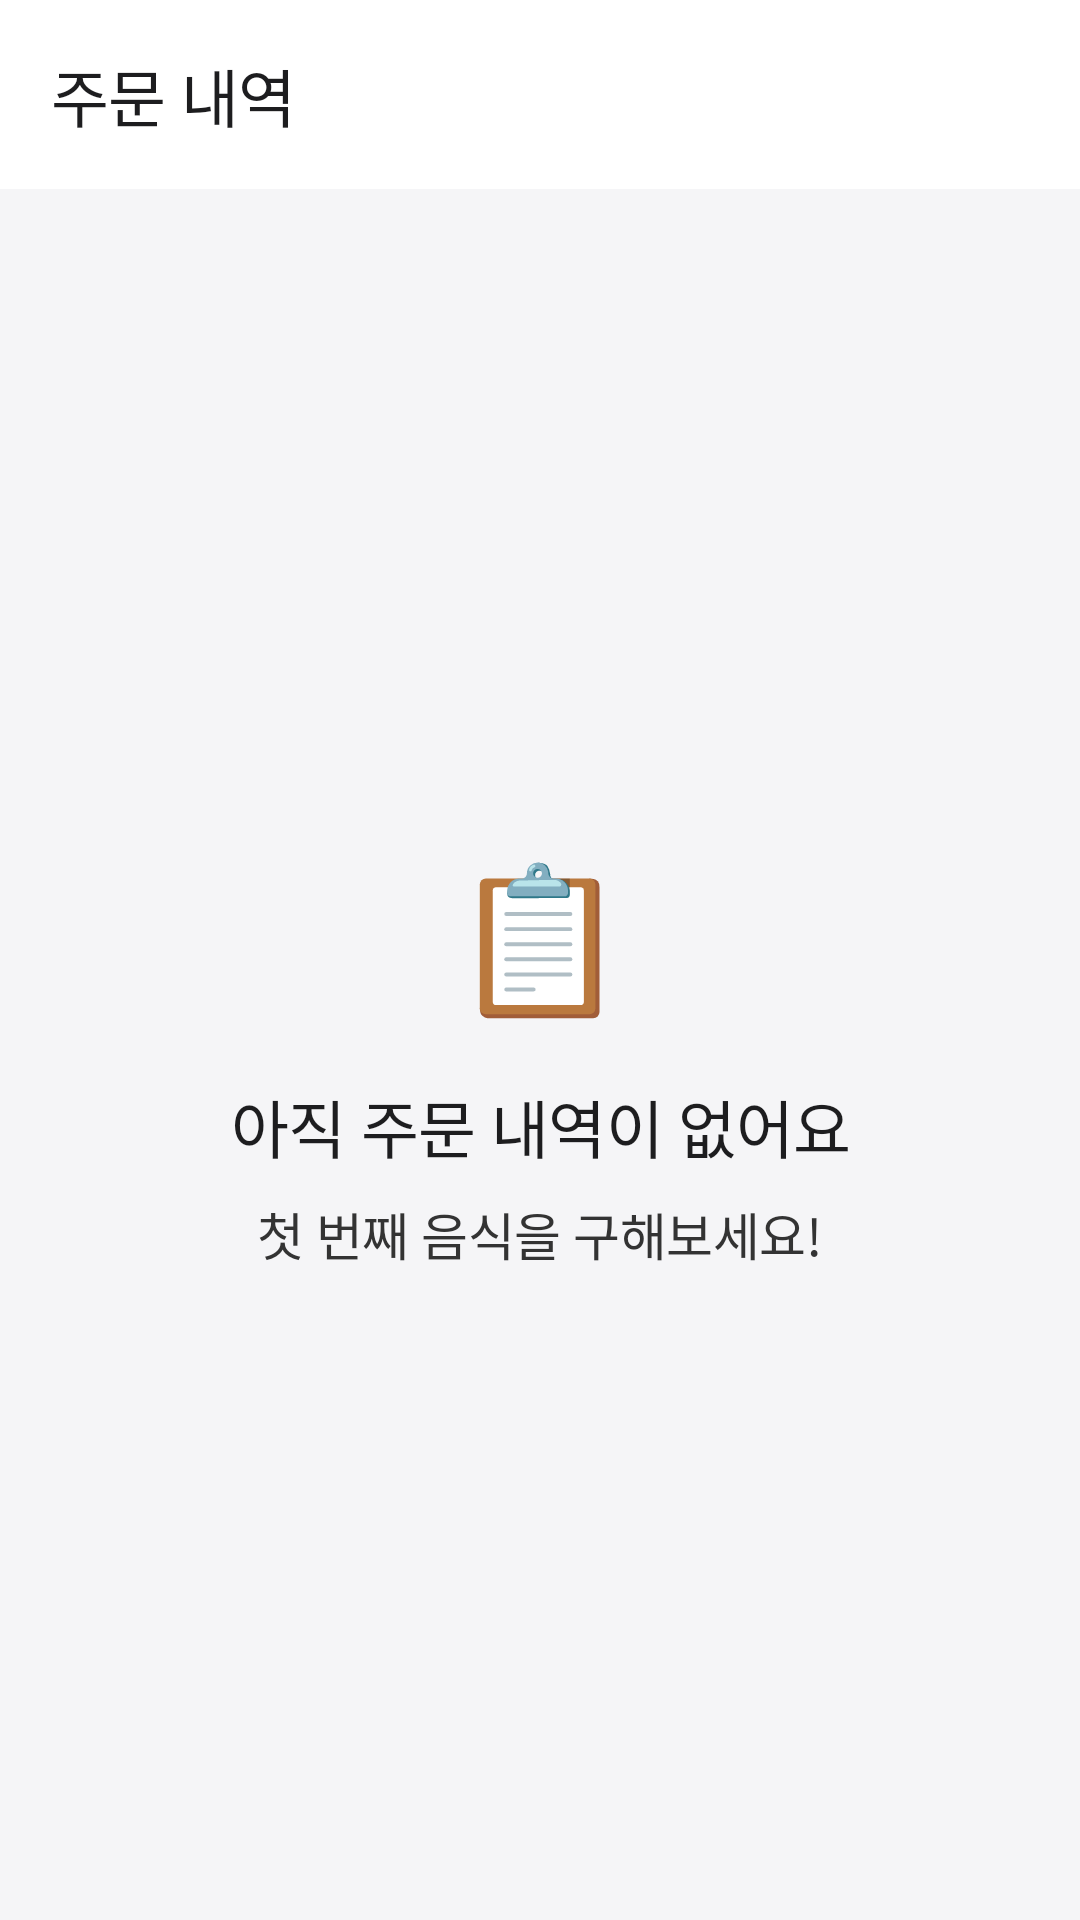

Layout XML and referenced resources for this Android screen:
<!-- AndroidManifest.xml: application theme Theme.Deuktemsiru -->
<!-- res/layout/fragment_orders.xml -->
<?xml version="1.0" encoding="utf-8"?>
<LinearLayout
    xmlns:android="http://schemas.android.com/apk/res/android"
    android:layout_width="match_parent"
    android:layout_height="match_parent"
    android:orientation="vertical"
    android:background="@color/surface">

    <LinearLayout
        android:layout_width="match_parent"
        android:layout_height="wrap_content"
        android:orientation="horizontal"
        android:gravity="center_vertical"
        android:background="@color/surface_alt"
        android:paddingHorizontal="@dimen/spacing_lg"
        android:paddingVertical="16dp">

        <TextView
            android:layout_width="match_parent"
            android:layout_height="wrap_content"
            android:text="주문 내역"
            android:textSize="@dimen/text_title"
            android:fontFamily="sans-serif-medium"
            android:textColor="@color/text" />
    </LinearLayout>

    <androidx.recyclerview.widget.RecyclerView
        android:id="@+id/rv_orders"
        android:layout_width="match_parent"
        android:layout_height="0dp"
        android:layout_weight="1"
        android:visibility="gone"
        android:padding="16dp"
        android:clipToPadding="false" />

    <LinearLayout
        android:id="@+id/ll_empty"
        android:layout_width="match_parent"
        android:layout_height="0dp"
        android:layout_weight="1"
        android:orientation="vertical"
        android:gravity="center"
        android:padding="48dp">

        <TextView
            android:layout_width="wrap_content"
            android:layout_height="wrap_content"
            android:text="📋"
            android:textSize="48sp" />

        <TextView
            android:layout_width="wrap_content"
            android:layout_height="wrap_content"
            android:layout_marginTop="16dp"
            android:text="아직 주문 내역이 없어요"
            android:textSize="@dimen/text_title"
            android:fontFamily="sans-serif-medium"
            android:textColor="@color/text"
            android:gravity="center" />

        <TextView
            android:layout_width="wrap_content"
            android:layout_height="wrap_content"
            android:layout_marginTop="8dp"
            android:text="첫 번째 음식을 구해보세요!"
            android:textSize="@dimen/text_body"
            android:textColor="@color/text_sub"
            android:gravity="center" />
    </LinearLayout>
</LinearLayout>
<!-- resources referenced by this layout -->
<resources>
  <color name="surface">#FFF5F5F7</color>
  <color name="surface_alt">#FFFFFFFF</color>
  <color name="text">#FF1D1D1F</color>
  <color name="text_sub">#FF333333</color>
  <dimen name="spacing_lg">17dp</dimen>
  <dimen name="text_body">17sp</dimen>
  <dimen name="text_title">21sp</dimen>
  <style name="Theme.Deuktemsiru" parent="Base.Theme.Deuktemsiru" />
  <color name="md_theme_light_primary">#FFC94B28</color>
  <color name="md_theme_light_onPrimary">#FFFFFF</color>
  <color name="md_theme_light_primaryContainer">#FFFFE7DE</color>
  <color name="md_theme_light_onPrimaryContainer">#3F0D05</color>
  <color name="md_theme_light_secondary">#FF16704A</color>
  <color name="md_theme_light_onSecondary">#FFFFFF</color>
  <color name="md_theme_light_secondaryContainer">#FFB0F1D2</color>
  <color name="md_theme_light_onSecondaryContainer">#002116</color>
  <color name="md_theme_light_tertiary">#8A5D00</color>
  <color name="md_theme_light_onTertiary">#FFFFFF</color>
  <color name="md_theme_light_tertiaryContainer">#FFE08A</color>
  <color name="md_theme_light_onTertiaryContainer">#251A00</color>
  <color name="md_theme_light_error">#D32F3D</color>
  <color name="md_theme_light_onError">#FFFFFF</color>
  <color name="md_theme_light_errorContainer">#FFDAD4</color>
  <color name="md_theme_light_onErrorContainer">#410002</color>
  <color name="md_theme_light_onBackground">#FF1D1D1F</color>
  <color name="md_theme_light_onSurface">#FF1D1D1F</color>
  <color name="md_theme_light_onSurfaceVariant">#FF6B6B6B</color>
  <color name="md_theme_light_outline">#FF6B6B6B</color>
  <color name="md_theme_light_outlineVariant">#FFE0E0E0</color>
  <style name="ShapeAppearance.Deuktemsiru.Small" parent="ShapeAppearance.Material3.SmallComponent">
          <item name="cornerSize">@dimen/radius_sm</item>
      </style>
  <style name="ShapeAppearance.Deuktemsiru.Medium" parent="ShapeAppearance.Material3.MediumComponent">
          <item name="cornerSize">@dimen/radius_md</item>
      </style>
  <style name="ShapeAppearance.Deuktemsiru.Large" parent="ShapeAppearance.Material3.LargeComponent">
          <item name="cornerSize">@dimen/radius_lg</item>
      </style>
  <style name="Widget.Deuktemsiru.CardView" parent="Widget.Material3.CardView.Elevated">
          <item name="cardElevation">0dp</item>
          <item name="strokeWidth">@dimen/card_stroke_width</item>
          <item name="strokeColor">@color/md_theme_light_outlineVariant</item>
          <item name="shapeAppearance">@style/ShapeAppearance.Deuktemsiru.Medium</item>
      </style>
  <style name="Widget.Deuktemsiru.BottomNav" parent="Widget.Material3.BottomNavigationView">
          <item name="itemIconTint">@color/bottom_nav_color</item>
          <item name="itemTextColor">@color/bottom_nav_color</item>
          <item name="itemActiveIndicatorStyle">@style/Widget.Deuktemsiru.BottomNav.ActiveIndicator</item>
      </style>
  <style name="Widget.Deuktemsiru.TextView" parent="android:style/Widget.TextView">
          <item name="android:fontFamily">sans-serif</item>
          <item name="android:textColor">@color/text</item>
          <item name="android:textSize">@dimen/text_body</item>
          <item name="android:letterSpacing">-0.01</item>
          <item name="android:lineSpacingMultiplier">1.47</item>
      </style>
  <dimen name="radius_sm">8dp</dimen>
  <dimen name="radius_md">11dp</dimen>
  <dimen name="radius_lg">18dp</dimen>
  <dimen name="card_stroke_width">1dp</dimen>
  <style name="Widget.Deuktemsiru.BottomNav.ActiveIndicator" parent="Widget.Material3.BottomNavigationView.ActiveIndicator">
          <item name="android:color">@color/primary_light</item>
      </style>
  <dimen name="cta_button_height">52dp</dimen>
  <dimen name="text_button">17sp</dimen>
  <style name="ShapeAppearance.Deuktemsiru.Pill" parent="ShapeAppearance.Material3.LargeComponent">
          <item name="cornerSize">@dimen/radius_pill</item>
      </style>
  <color name="primary_light">#FFFFE7DE</color>
  <dimen name="radius_pill">999dp</dimen>
</resources>
